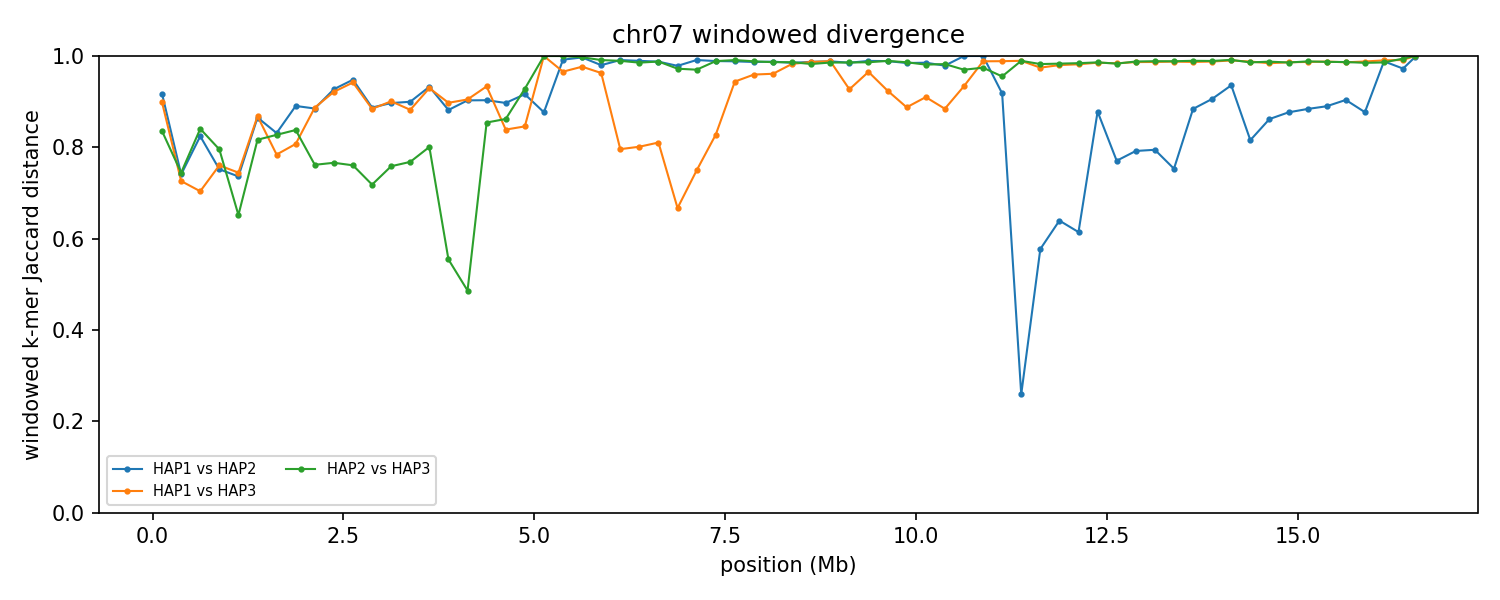

The table this chart was drawn from, first rows:
group	win_start	win_end	unit_a	unit_b	hap_a	hap_b	chrom_a	chrom_b	kmers_a	kmers_b	shared	union	jaccard_distance
chr07	1	250000	HAP1_chr07	HAP2_chr07	HAP1	HAP2	7	7	8907	16474	1942	23439	0.9171
chr07	1	250000	HAP1_chr07	HAP3_chr07	HAP1	HAP3	7	7	8907	14044	2118	20833	0.8983
chr07	1	250000	HAP2_chr07	HAP3_chr07	HAP2	HAP3	7	7	16474	14044	4313	26205	0.8354
chr07	250001	500000	HAP1_chr07	HAP2_chr07	HAP1	HAP2	7	7	9848	9442	3973	15317	0.7406
chr07	250001	500000	HAP1_chr07	HAP3_chr07	HAP1	HAP3	7	7	9848	10015	4271	15592	0.7261
chr07	250001	500000	HAP2_chr07	HAP3_chr07	HAP2	HAP3	7	7	9442	10015	3960	15497	0.7445
chr07	500001	750000	HAP1_chr07	HAP2_chr07	HAP1	HAP2	7	7	10313	19779	4497	25595	0.8243
chr07	500001	750000	HAP1_chr07	HAP3_chr07	HAP1	HAP3	7	7	10313	9093	4435	14971	0.7038
chr07	500001	750000	HAP2_chr07	HAP3_chr07	HAP2	HAP3	7	7	19779	9093	3971	24901	0.8405
chr07	750001	1000000	HAP1_chr07	HAP2_chr07	HAP1	HAP2	7	7	10925	7649	3692	14882	0.7519
chr07	750001	1000000	HAP1_chr07	HAP3_chr07	HAP1	HAP3	7	7	10925	11162	4269	17818	0.7604
chr07	750001	1000000	HAP2_chr07	HAP3_chr07	HAP2	HAP3	7	7	7649	11162	3193	15618	0.7956
chr07	1000001	1250000	HAP1_chr07	HAP2_chr07	HAP1	HAP2	7	7	9704	9995	4112	15587	0.7362
chr07	1000001	1250000	HAP1_chr07	HAP3_chr07	HAP1	HAP3	7	7	9704	9973	4004	15673	0.7445
chr07	1000001	1250000	HAP2_chr07	HAP3_chr07	HAP2	HAP3	7	7	9995	9973	5158	14810	0.6517
chr07	1250001	1500000	HAP1_chr07	HAP2_chr07	HAP1	HAP2	7	7	15296	10289	3040	22545	0.8652
chr07	1250001	1500000	HAP1_chr07	HAP3_chr07	HAP1	HAP3	7	7	15296	9027	2833	21490	0.8682
chr07	1250001	1500000	HAP2_chr07	HAP3_chr07	HAP2	HAP3	7	7	10289	9027	2994	16322	0.8166
chr07	1500001	1750000	HAP1_chr07	HAP2_chr07	HAP1	HAP2	7	7	10552	15711	3792	22471	0.8312
chr07	1500001	1750000	HAP1_chr07	HAP3_chr07	HAP1	HAP3	7	7	10552	6898	3098	14352	0.7841
chr07	1500001	1750000	HAP2_chr07	HAP3_chr07	HAP2	HAP3	7	7	15711	6898	3329	19280	0.8273
chr07	1750001	2000000	HAP1_chr07	HAP2_chr07	HAP1	HAP2	7	7	8430	14902	2301	21031	0.8906
chr07	1750001	2000000	HAP1_chr07	HAP3_chr07	HAP1	HAP3	7	7	8430	8456	2727	14159	0.8074
chr07	1750001	2000000	HAP2_chr07	HAP3_chr07	HAP2	HAP3	7	7	14902	8456	3258	20100	0.8379
chr07	2000001	2250000	HAP1_chr07	HAP2_chr07	HAP1	HAP2	7	7	17390	10724	2900	25214	0.885
chr07	2000001	2250000	HAP1_chr07	HAP3_chr07	HAP1	HAP3	7	7	17390	9281	2706	23965	0.8871
chr07	2000001	2250000	HAP2_chr07	HAP3_chr07	HAP2	HAP3	7	7	10724	9281	3850	16155	0.7617
chr07	2250001	2500000	HAP1_chr07	HAP2_chr07	HAP1	HAP2	7	7	15924	9193	1702	23415	0.9273
chr07	2250001	2500000	HAP1_chr07	HAP3_chr07	HAP1	HAP3	7	7	15924	9115	1822	23217	0.9215
chr07	2250001	2500000	HAP2_chr07	HAP3_chr07	HAP2	HAP3	7	7	9193	9115	3470	14838	0.7661
chr07	2500001	2750000	HAP1_chr07	HAP2_chr07	HAP1	HAP2	7	7	25241	8124	1648	31717	0.948
chr07	2500001	2750000	HAP1_chr07	HAP3_chr07	HAP1	HAP3	7	7	25241	8674	1860	32055	0.942
chr07	2500001	2750000	HAP2_chr07	HAP3_chr07	HAP2	HAP3	7	7	8124	8674	3245	13553	0.7606
chr07	2750001	3000000	HAP1_chr07	HAP2_chr07	HAP1	HAP2	7	7	8022	10390	1867	16545	0.8872
chr07	2750001	3000000	HAP1_chr07	HAP3_chr07	HAP1	HAP3	7	7	8022	11186	1993	17215	0.8842
chr07	2750001	3000000	HAP2_chr07	HAP3_chr07	HAP2	HAP3	7	7	10390	11186	4742	16834	0.7183
chr07	3000001	3250000	HAP1_chr07	HAP2_chr07	HAP1	HAP2	7	7	8350	10553	1766	17137	0.8969
chr07	3000001	3250000	HAP1_chr07	HAP3_chr07	HAP1	HAP3	7	7	8350	8209	1495	15064	0.9008
chr07	3000001	3250000	HAP2_chr07	HAP3_chr07	HAP2	HAP3	7	7	10553	8209	3649	15113	0.7586
chr07	3250001	3500000	HAP1_chr07	HAP2_chr07	HAP1	HAP2	7	7	9391	11619	1914	19096	0.8998
chr07	3250001	3500000	HAP1_chr07	HAP3_chr07	HAP1	HAP3	7	7	9391	11112	2162	18341	0.8821
chr07	3250001	3500000	HAP2_chr07	HAP3_chr07	HAP2	HAP3	7	7	11619	11112	4279	18452	0.7681
chr07	3500001	3750000	HAP1_chr07	HAP2_chr07	HAP1	HAP2	7	7	9554	14605	1526	22633	0.9326
chr07	3500001	3750000	HAP1_chr07	HAP3_chr07	HAP1	HAP3	7	7	9554	17107	1752	24909	0.9297
chr07	3500001	3750000	HAP2_chr07	HAP3_chr07	HAP2	HAP3	7	7	14605	17107	5268	26444	0.8008
chr07	3750001	4000000	HAP1_chr07	HAP2_chr07	HAP1	HAP2	7	7	8763	6746	1640	13869	0.8818
chr07	3750001	4000000	HAP1_chr07	HAP3_chr07	HAP1	HAP3	7	7	8763	6458	1415	13806	0.8975
chr07	3750001	4000000	HAP2_chr07	HAP3_chr07	HAP2	HAP3	7	7	6746	6458	4070	9134	0.5544
chr07	4000001	4250000	HAP1_chr07	HAP2_chr07	HAP1	HAP2	7	7	10887	9721	1825	18783	0.9028
chr07	4000001	4250000	HAP1_chr07	HAP3_chr07	HAP1	HAP3	7	7	10887	9983	1814	19056	0.9048
chr07	4000001	4250000	HAP2_chr07	HAP3_chr07	HAP2	HAP3	7	7	9721	9983	6687	13017	0.4863
chr07	4250001	4500000	HAP1_chr07	HAP2_chr07	HAP1	HAP2	7	7	11500	8343	1752	18091	0.9032
chr07	4250001	4500000	HAP1_chr07	HAP3_chr07	HAP1	HAP3	7	7	11500	14743	1638	24605	0.9334
chr07	4250001	4500000	HAP2_chr07	HAP3_chr07	HAP2	HAP3	7	7	8343	14743	2936	20150	0.8543
chr07	4500001	4750000	HAP1_chr07	HAP2_chr07	HAP1	HAP2	7	7	9037	15835	2319	22553	0.8972
chr07	4500001	4750000	HAP1_chr07	HAP3_chr07	HAP1	HAP3	7	7	9037	7164	2249	13952	0.8388
chr07	4500001	4750000	HAP2_chr07	HAP3_chr07	HAP2	HAP3	7	7	15835	7164	2788	20211	0.8621
chr07	4750001	5000000	HAP1_chr07	HAP2_chr07	HAP1	HAP2	7	7	11835	22020	2615	31240	0.9163
chr07	4750001	5000000	HAP1_chr07	HAP3_chr07	HAP1	HAP3	7	7	11835	17419	3908	25346	0.8458
chr07	4750001	5000000	HAP2_chr07	HAP3_chr07	HAP2	HAP3	7	7	22020	17419	2642	36797	0.9282
... 141 more rows
